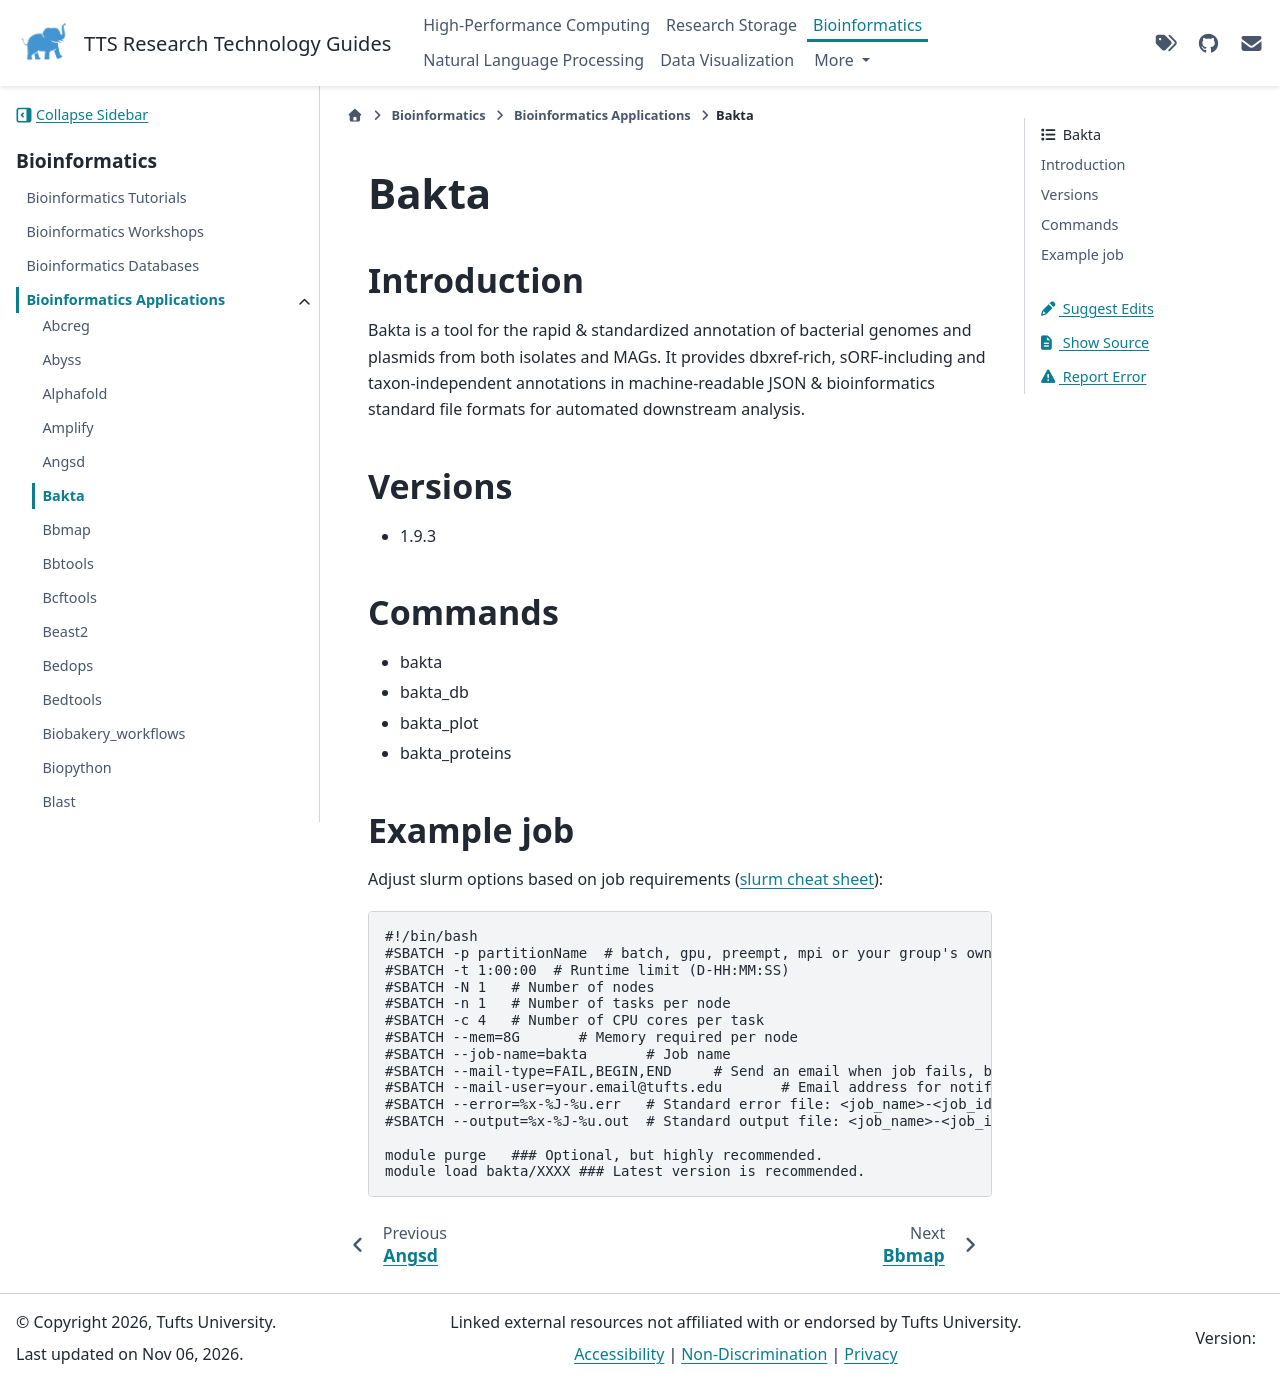

repository: TuftsRT/guides · page: bio/apps/bakta.html · generator: sphinx

#######
 Bakta
#######

**************
 Introduction
**************

Bakta is a tool for the rapid & standardized annotation of bacterial
genomes and plasmids from both isolates and MAGs. It provides
dbxref-rich, sORF-including and taxon-independent annotations in
machine-readable JSON & bioinformatics standard file formats for
automated downstream analysis.

**********
 Versions
**********

-  1.9.3

**********
 Commands
**********

-  bakta
-  bakta_db
-  bakta_plot
-  bakta_proteins

*************
 Example job
*************

Adjust slurm options based on job requirements (`slurm cheat sheet
<https://slurm.schedmd.com/pdfs/summary.pdf>`_):

.. code::

   #!/bin/bash
   #SBATCH -p partitionName  # batch, gpu, preempt, mpi or your group's own partition
   #SBATCH -t 1:00:00  # Runtime limit (D-HH:MM:SS)
   #SBATCH -N 1   # Number of nodes
   #SBATCH -n 1   # Number of tasks per node
   #SBATCH -c 4   # Number of CPU cores per task
   #SBATCH --mem=8G       # Memory required per node
   #SBATCH --job-name=bakta       # Job name
   #SBATCH --mail-type=FAIL,BEGIN,END     # Send an email when job fails, begins, and finishes
   #SBATCH --mail-user=your.email@tufts.edu       # Email address for notifications
   #SBATCH --error=%x-%J-%u.err   # Standard error file: <job_name>-<job_id>-<username>.err
   #SBATCH --output=%x-%J-%u.out  # Standard output file: <job_name>-<job_id>-<username>.out

   module purge   ### Optional, but highly recommended.
   module load bakta/XXXX ### Latest version is recommended.
